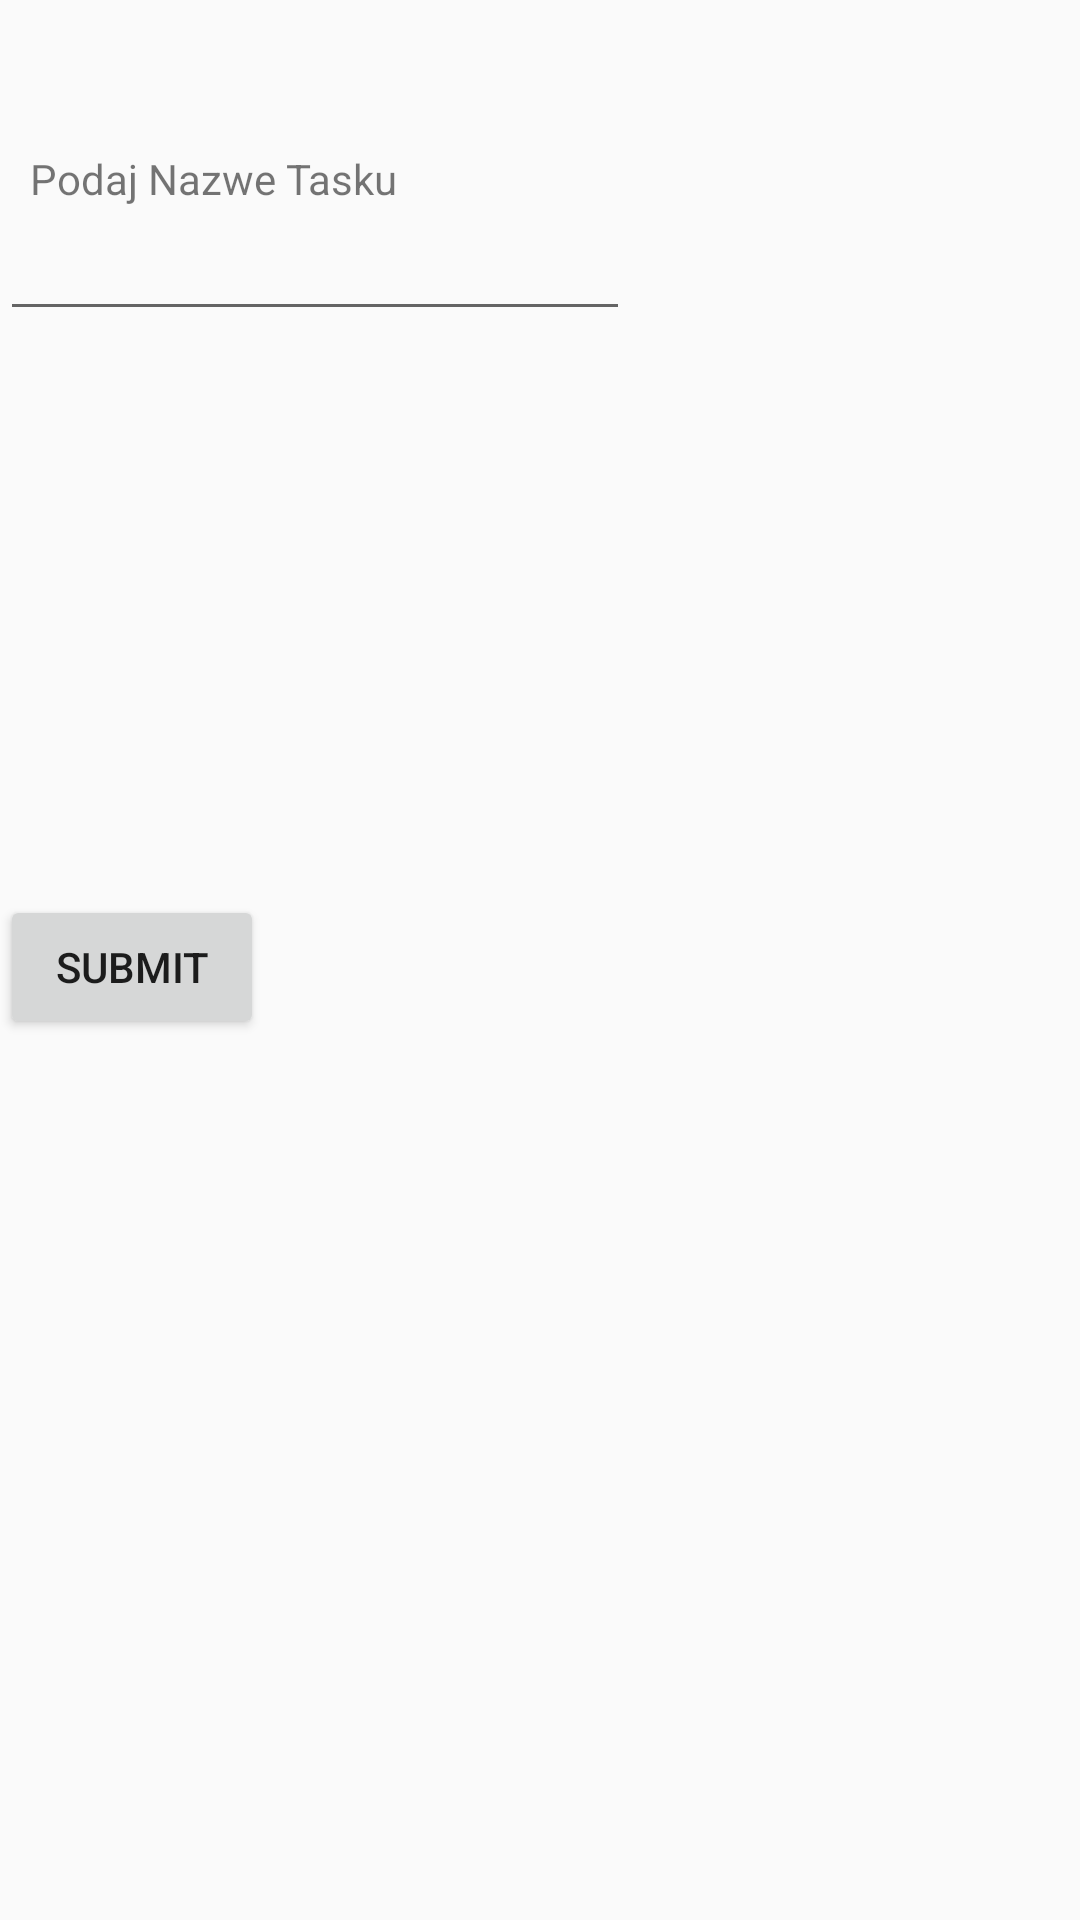

Layout XML and referenced resources for this Android screen:
<!-- AndroidManifest.xml: application theme AppTheme -->
<!-- res/layout/activity_task_form.xml -->
<?xml version="1.0" encoding="utf-8"?>
<RelativeLayout xmlns:android="http://schemas.android.com/apk/res/android"
    xmlns:app="http://schemas.android.com/apk/res-auto"
    xmlns:tools="http://schemas.android.com/tools"
    android:layout_width="match_parent"
    android:layout_height="match_parent"
    tools:context=".TaskForm">

    <TextView
        android:id="@+id/textView"
        android:layout_width="wrap_content"
        android:layout_height="wrap_content"
        android:text="Podaj Nazwe Tasku"
        android:layout_marginLeft="10dp"
        android:layout_marginTop="50dp" />

    <EditText
        android:id="@+id/editText"
        android:layout_width="wrap_content"
        android:layout_height="wrap_content"
        android:ems="10"
        android:inputType="textCapCharacters"
        android:layout_below="@+id/textView" />

    <Button
        android:id="@+id/button3"
        android:layout_width="wrap_content"
        android:layout_height="wrap_content"
        android:layout_below="@+id/editText"
        android:layout_marginTop="188dp"
        android:text="Submit"
        android:onClick="submit"/>
</RelativeLayout>
<!-- resources referenced by this layout -->
<resources>
  <style name="AppTheme" parent="Theme.AppCompat.Light.DarkActionBar">
          
          <item name="colorPrimary">@color/colorPrimary</item>
          <item name="colorPrimaryDark">@color/colorPrimaryDark</item>
          <item name="colorAccent">@color/colorAccent</item>
      </style>
  <!-- not gathered from this repository: default colours our renderer supplied (Android Studio template values) -->
  <color name="colorPrimary">#FF6200EE</color>
  <color name="colorPrimaryDark">#FF3700B3</color>
  <color name="colorAccent">#FF03DAC5</color>
</resources>
